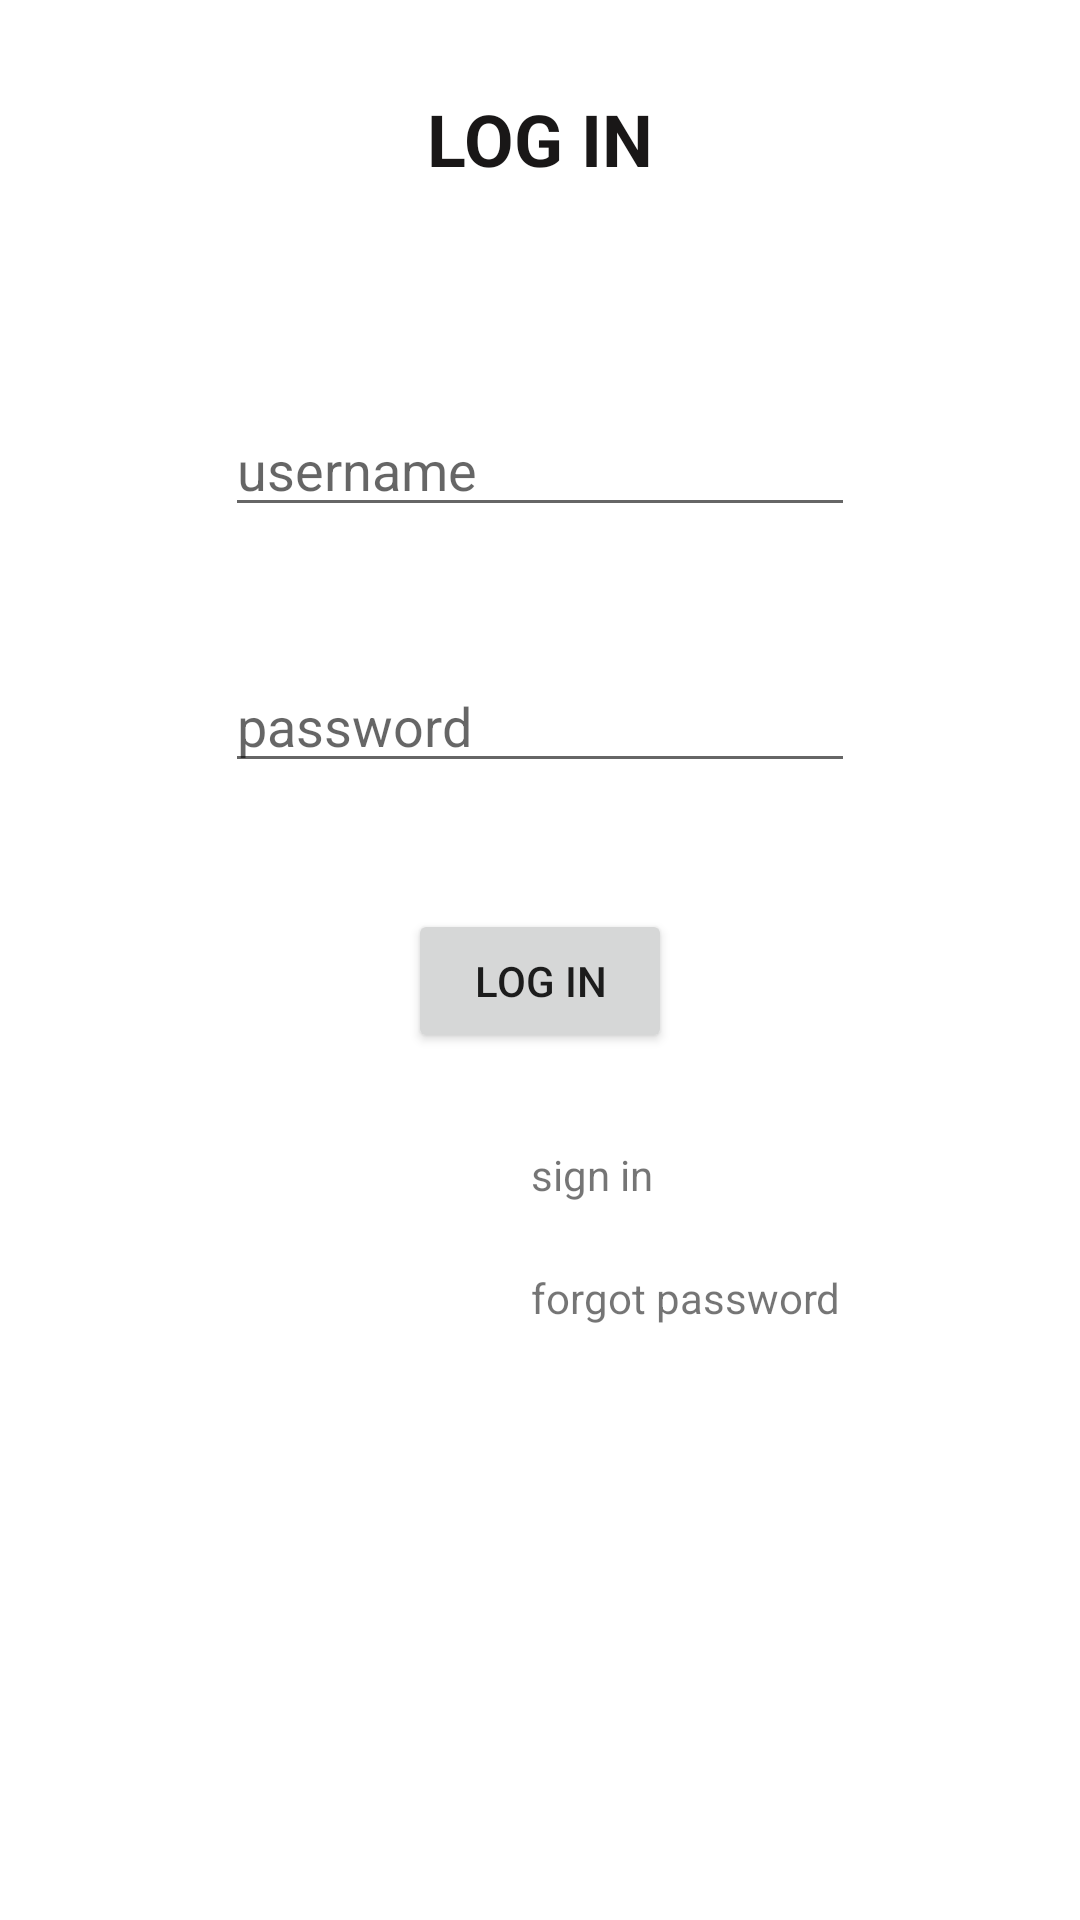

Write the Android layout XML for this screen, with the resource values it uses.
<!-- AndroidManifest.xml: application theme Theme.E_p_authentication -->
<!-- res/layout/activity_main.xml -->
<?xml version="1.0" encoding="utf-8"?>
<androidx.constraintlayout.widget.ConstraintLayout xmlns:android="http://schemas.android.com/apk/res/android"
    xmlns:app="http://schemas.android.com/apk/res-auto"
    xmlns:tools="http://schemas.android.com/tools"
    android:layout_width="match_parent"
    android:layout_height="match_parent"
    tools:context=".MainActivity">

    <EditText
        android:id="@+id/eusername"
        android:layout_width="wrap_content"
        android:layout_height="wrap_content"
        android:layout_marginBottom="44dp"
        android:ems="10"
        android:hint="username"
        android:inputType="textPersonName"
        app:layout_constraintBottom_toTopOf="@+id/epassword"
        app:layout_constraintEnd_toEndOf="parent"
        app:layout_constraintStart_toStartOf="parent" />

    <EditText
        android:id="@+id/epassword"
        android:layout_width="wrap_content"
        android:layout_height="wrap_content"
        android:layout_marginBottom="42dp"
        android:ems="10"
        android:hint="password"
        android:inputType="textPersonName"
        app:layout_constraintBottom_toTopOf="@+id/login"
        app:layout_constraintStart_toStartOf="@+id/eusername" />

    <Button
        android:id="@+id/login"
        android:layout_width="wrap_content"
        android:layout_height="wrap_content"
        android:layout_marginBottom="31dp"
        android:text="log in"
        app:layout_constraintBottom_toTopOf="@+id/signin"
        app:layout_constraintEnd_toEndOf="parent"
        app:layout_constraintStart_toStartOf="parent" />

    <TextView
        android:id="@+id/signin"
        android:layout_width="wrap_content"
        android:layout_height="wrap_content"
        android:layout_marginBottom="22dp"
        android:text="sign in"
        app:layout_constraintBottom_toTopOf="@+id/fpass"
        app:layout_constraintStart_toStartOf="@+id/fpass" />

    <TextView
        android:id="@+id/fpass"
        android:layout_width="wrap_content"
        android:layout_height="wrap_content"
        android:layout_marginStart="41dp"
        android:layout_marginBottom="198dp"
        android:text="forgot password"
        app:layout_constraintBottom_toBottomOf="parent"
        app:layout_constraintStart_toStartOf="@+id/login" />

    <TextView
        android:id="@+id/textView3"
        android:layout_width="wrap_content"
        android:layout_height="wrap_content"
        android:layout_marginBottom="72dp"
        android:text="LOG IN"
        android:textColor="#191717"
        android:textSize="24sp"
        android:textStyle="bold"
        app:layout_constraintBottom_toTopOf="@+id/eusername"
        app:layout_constraintEnd_toEndOf="parent"
        app:layout_constraintStart_toStartOf="parent" />
</androidx.constraintlayout.widget.ConstraintLayout>
<!-- resources referenced by this layout -->
<resources>
  <style name="Theme.E_p_authentication" parent="Theme.MaterialComponents.DayNight.DarkActionBar">
          
          <item name="colorPrimary">@color/purple_500</item>
          <item name="colorPrimaryVariant">@color/purple_700</item>
          <item name="colorOnPrimary">@color/white</item>
          
          <item name="colorSecondary">@color/teal_200</item>
          <item name="colorSecondaryVariant">@color/teal_700</item>
          <item name="colorOnSecondary">@color/black</item>
          
          <item name="android:statusBarColor">?attr/colorPrimaryVariant</item>
          
      </style>
  <!-- not gathered from this repository: default colours our renderer supplied (Android Studio template values) -->
  <color name="purple_500">#FF6200EE</color>
  <color name="purple_700">#FF3700B3</color>
  <color name="teal_200">#FF03DAC5</color>
  <color name="teal_700">#FF018786</color>
  <color name="black">#FF000000</color>
  <color name="white">#FFFFFFFF</color>
</resources>
